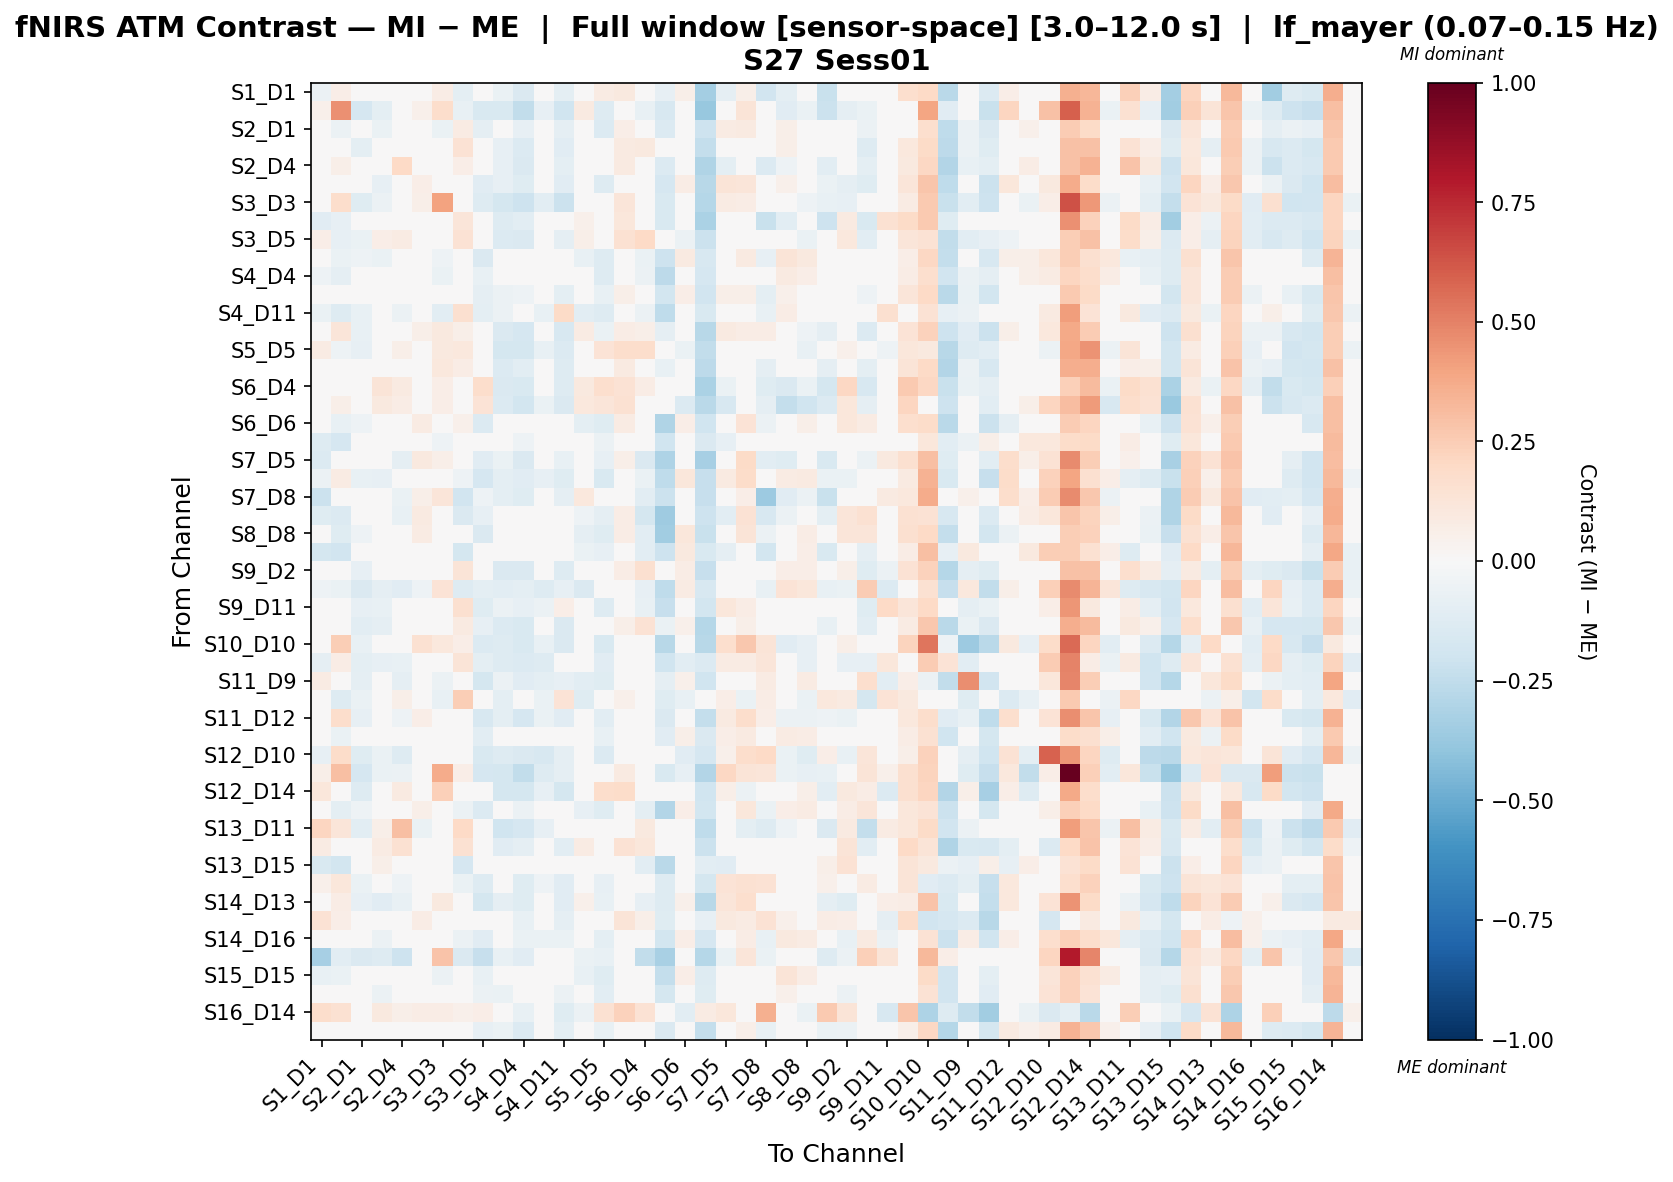

Values plotted in this chart, from the file beside it:
, S1_D1 hbo, S1_D3 hbo, S2_D1 hbo, S2_D2 hbo, S2_D4 hbo, S3_D1 hbo, S3_D3 hbo, S3_D4 hbo, S3_D5 hbo, S4_D2 hbo, S4_D4 hbo, S4_D6 hbo, S4_D11 hbo, S5_D3 hbo, S5_D5 hbo, S5_D7 hbo, S6_D4 hbo, S6_D5 hbo, S6_D6 hbo, S6_D8 hbo, S7_D5 hbo, S7_D7 hbo, S7_D8 hbo
S1_D1 hbo, -0.06063, 0.06568, -0.01607, -0.03572, 0.00107, 0.01263, 0.07384, -0.09534, 0.005832, -0.06529, -0.144, 0.0293, -0.09689, 0.04474, 0.08056, 0.09799, -0.003737, -0.08183, 0.05637, -0.3365, -0.09104, 0.0607, -0.1926
S1_D3 hbo, 0.051, 0.4597, -0.1661, -0.09929, 0.04464, 0.05407, 0.1784, -0.07411, -0.1543, -0.1556, -0.2437, -0.07912, -0.1966, 0.09029, -0.1279, 0.04808, -0.07781, -0.1603, -0.02461, -0.377, 0.005383, 0.1319, -0.03348
S2_D1 hbo, -0.01549, -0.05554, -0.04592, -0.06306, 0.02954, 0.02544, -0.06508, 0.07975, -0.09013, -0.02765, -0.07932, 0.03099, -0.08813, -0.04842, -0.1378, 0.06395, 0.02494, -0.1329, 0.04354, -0.2032, 0.07883, 0.08624, -0.01253
S2_D2 hbo, -0.001059, -0.03279, -0.0954, -0.04786, 0.03188, -0.02485, -0.0004875, 0.1436, -0.02598, -0.08411, -0.1338, 0.006145, -0.1155, -0.01369, -0.03863, 0.08843, 0.09516, -0.04049, 0.0468, -0.2384, 0.03907, 0.03324, -0.01437
S2_D4 hbo, 0.02661, 0.05912, 0.0001251, -0.03041, 0.1975, 0.003444, 0.02263, 0.06513, 0.01462, -0.08423, -0.144, 0.03201, -0.09633, 0.03927, -0.006296, 0.08998, 0.01322, -0.1339, 0.03751, -0.299, -0.09943, 0.01187, -0.1393
S3_D1 hbo, -0.02095, 0.04213, -0.03654, -0.08527, -0.01581, 0.06408, 0.0293, 0.01616, -0.1135, -0.08361, -0.124, -0.001244, -0.113, 0.003423, -0.1274, 0.01138, -0.03342, -0.165, 0.07067, -0.2774, 0.1272, 0.1204, -0.01832
S3_D3 hbo, -0.027, 0.1755, -0.1219, -0.06094, -0.03834, 0.05852, 0.4061, 0.04974, -0.132, -0.1745, -0.209, -0.1086, -0.2139, 0.01996, -0.002344, 0.1249, 0.01679, -0.1532, -0.0466, -0.2824, 0.08435, 0.07148, 0.03751
S3_D4 hbo, -0.1105, -0.08008, 0.009393, 0.0406, 0.02489, 0.009687, 0.04963, 0.121, 0.03795, -0.1264, -0.1028, 0.01174, 0.04581, 0.05154, 0.04621, 0.117, -0.0144, -0.1557, 0.04705, -0.3134, -0.02787, -0.005806, -0.2216
S3_D5 hbo, 0.06502, -0.08548, -0.06652, 0.06766, 0.08345, -0.005082, -0.0241, 0.1483, 0.0318, -0.1395, -0.1442, -0.01878, -0.09133, 0.05688, 0.03454, 0.1491, 0.2022, 0.0238, -0.0547, -0.2143, -0.01608, -0.02308, 0.01847
S4_D2 hbo, -0.04314, -0.06515, -0.05177, -0.07022, -0.03824, 0.01769, -0.05104, -0.02488, -0.142, -0.009184, -0.01363, -0.01812, -0.03532, -0.07695, -0.127, 0.004567, -0.06723, -0.2065, 0.08666, -0.1581, 0.02574, 0.09129, -0.08345
S4_D4 hbo, -0.05283, -0.08645, -0.01254, -0.03938, -0.02482, 0.02578, -0.06601, -0.02995, -0.07459, -0.01255, -0.03265, -0.01255, -0.009528, -0.04677, -0.1314, 0.01943, -0.06185, -0.2613, 0.04441, -0.1685, -0.03002, 0.03602, -0.0394
S4_D6 hbo, 0.01087, -0.005603, -0.003794, -0.009585, 0.01511, 0.04793, -0.002335, 0.04811, -0.08697, -0.05547, -0.05361, 0.01207, -0.09996, -0.03153, -0.07033, 0.06003, -0.007264, -0.1802, 0.06314, -0.1888, 0.06117, 0.06026, -0.09706
S4_D11 hbo, -0.06983, -0.1288, -0.07233, -0.03696, -0.0609, -0.02412, -0.1091, 0.1631, -0.09565, -0.05663, -0.04959, -0.07539, 0.1903, -0.1017, -0.1271, -0.03148, -0.05568, -0.2578, 0.03034, -0.1542, -0.01285, 0.03253, -0.07493
S5_D3 hbo, 0.02406, 0.1183, -0.07218, -0.005606, 0.02669, 0.06031, 0.0961, 0.05914, -0.03268, -0.1454, -0.1674, -0.03807, -0.1574, 0.08421, -0.06388, 0.07151, 0.05568, -0.09361, -0.04957, -0.2743, 0.09357, 0.07164, 0.07309
S5_D5 hbo, 0.08339, -0.05447, -0.08296, 0.0393, 0.05616, -0.03703, 0.09462, 0.1088, 0.031, -0.1726, -0.174, -0.07392, -0.1336, 0.00657, 0.1369, 0.1723, 0.173, 0.008304, -0.06766, -0.2489, -0.01857, -0.04757, 0.000318
S5_D7 hbo, 0.01394, 0.0165, -0.004271, -0.03322, 0.04636, 0.001712, 0.1025, 0.07208, -0.02142, -0.1371, -0.1081, -0.0383, -0.1282, 0.008048, -0.0007294, 0.08877, 0.03864, -0.07528, 0.04311, -0.2615, 0.03632, 0.007489, -0.09342
S6_D4 hbo, 0.0341, -0.042, 0.009062, 0.1265, 0.08903, -0.003014, 0.06887, 0.009704, 0.1797, -0.147, -0.1537, -0.02348, -0.1295, 0.09629, 0.1679, 0.1461, 0.07788, -0.03433, -0.0005215, -0.3189, -0.06777, -0.02418, -0.1212
S6_D5 hbo, 0.02538, 0.06232, 0.01116, 0.09996, 0.07373, -0.003111, 0.06285, -0.02396, 0.1348, -0.1385, -0.1802, -0.06746, -0.1415, 0.1028, 0.1221, 0.1508, 0.03387, -0.04535, -0.1382, -0.267, -0.1614, -0.04054, -0.08654
S6_D6 hbo, 0.04117, -0.07182, -0.0505, 0.02214, 0.02685, 0.08275, -0.03833, 0.05153, -0.1381, -0.004627, -0.03752, -0.007623, -0.04348, -0.09585, -0.1207, 0.07837, -0.04637, -0.2972, 0.06821, -0.1958, 0.01104, 0.1402, -0.06039
S6_D8 hbo, -0.1301, -0.1703, 0.02335, -0.003766, -0.01425, -0.02178, -0.05045, -0.02926, 0.0006125, -0.04064, -0.0534, -0.03057, -0.003031, -0.01657, -0.06112, -0.001065, -0.02945, -0.1996, -0.004763, -0.1417, -0.08434, 0.02462, 0.01135
S7_D5 hbo, -0.138, 0.01221, 0.009495, -0.02013, -0.09105, 0.09537, 0.05911, -0.0482, -0.1096, -0.06607, -0.1452, 0.004382, -0.07574, 0.002885, -0.08062, 0.06068, -0.1475, -0.31, 0.01106, -0.3287, 0.00454, 0.1883, -0.1081
S7_D7 hbo, -0.06092, 0.0792, -0.07738, -0.0824, -0.04116, 0.04427, -0.01819, -0.0521, -0.1683, -0.1001, -0.1122, -0.08491, -0.12, -0.04291, -0.1532, -0.03049, -0.06975, -0.2551, 0.112, -0.2337, 0.09106, 0.1844, -0.03097
S7_D8 hbo, -0.2147, -0.03218, 0.01039, 0.008806, -0.06299, 0.06214, 0.1242, -0.1945, -0.05363, -0.09869, -0.1196, -0.032, -0.09242, 0.1054, -0.01125, 0.007919, -0.1067, -0.2185, -0.0242, -0.2272, -0.004738, 0.06617, -0.3648
S8_D6 hbo, -0.1199, -0.1372, -0.02341, 0.03717, -0.07392, 0.09121, -0.01735, -0.1445, -0.08054, 0.03568, -0.0263, 0.01217, 0.008606, -0.05314, -0.09181, 0.07604, -0.1743, -0.3558, 0.02955, -0.2106, -0.1043, 0.1482, -0.1605
S8_D8 hbo, -0.0002995, -0.1224, -0.05133, 0.03388, -0.03011, 0.08094, -0.04057, -0.02514, -0.1425, 0.0298, -0.04677, 0.007743, -0.02705, -0.09351, -0.1223, 0.0742, -0.1037, -0.3476, 0.1167, -0.2212, -0.02957, 0.1274, -0.05584
S8_D15 hbo, -0.1735, -0.1915, -0.01538, -0.01564, -0.009929, -0.04122, -0.03414, -0.1741, -0.008731, -0.04769, -0.003266, -0.003524, -0.02185, -0.0656, -0.07813, -0.02834, -0.1087, -0.2107, 0.0976, -0.1489, -0.09186, 0.02879, -0.1863
S9_D2 hbo, 0.001781, -0.04094, -0.07884, 0.005734, -0.005785, -0.03834, 0.002629, 0.1293, 0.03914, -0.143, -0.1461, -0.01832, -0.1265, -0.04191, 0.03419, 0.0733, 0.1569, -0.02316, 0.07304, -0.2328, 0.003572, -0.007192, -0.03349
S9_D9 hbo, -0.05159, -0.0658, -0.1449, -0.09301, -0.1101, -0.05046, 0.1348, -0.1316, -0.099, -0.1041, -0.09796, -0.1289, -0.0819, -0.1455, 0.02988, 0.02531, -0.08177, -0.2565, 0.08239, -0.1598, -0.03999, 0.03023, -0.07788
S9_D11 hbo, -0.03051, -0.009739, -0.08172, -0.07734, -0.007301, 0.02731, -0.03706, 0.1591, -0.121, -0.06019, -0.08536, -0.05921, 0.06829, -0.04838, -0.1307, -0.02163, -0.07533, -0.2276, -0.01926, -0.1825, 0.1168, 0.07059, 0.03119
S10_D9 hbo, 0.04886, -0.03026, -0.1059, -0.08629, -0.03417, 0.0341, -0.006801, 0.09231, -0.08208, -0.1341, -0.1509, -0.03475, -0.1444, 0.02427, -0.04091, 0.06179, 0.1463, -0.06286, 0.05067, -0.2827, 0.04909, 0.05743, -0.04079
S10_D10 hbo, -0.005052, 0.2478, -0.07302, -0.01579, -0.009234, 0.1504, 0.1018, 0.06398, -0.1377, -0.1325, -0.1553, -0.07577, -0.1433, 0.03393, -0.1486, 0.0423, -0.01455, -0.2773, -0.04912, -0.2783, 0.1707, 0.2721, 0.1278
S10_D12 hbo, -0.08997, 0.07171, -0.09592, -0.0817, -0.07568, -0.03656, 0.01967, 0.1273, -0.09526, -0.1309, -0.1404, -0.1309, 0.0009483, -0.01318, -0.1127, -0.03956, -0.00666, -0.1996, -0.1051, -0.1361, 0.08452, 0.08192, 0.1202
S11_D9 hbo, 0.08062, -0.02451, -0.09038, -0.01147, -0.09297, 0.04586, -0.05561, -0.001848, -0.1752, -0.05777, -0.1123, -0.09575, -0.0814, -0.1091, -0.1183, 0.04166, -0.04619, -0.08882, 0.05093, -0.2024, 0.001711, 0.04014, 0.07896
S11_D11 hbo, 0.008771, -0.1251, -0.06763, 0.04425, 0.05587, -0.04807, -0.07283, 0.2467, 0.01949, -0.09575, -0.04959, -0.06274, 0.1334, -0.1178, -0.005271, 0.05098, 0.0353, -0.1224, -0.0735, -0.005271, 0.06857, -0.06946, 0.07779
S11_D12 hbo, 0.01776, 0.1724, -0.08453, -0.04612, -0.05382, 0.06729, 0.006783, 0.001212, -0.1584, -0.09724, -0.165, -0.06601, -0.1164, -0.01713, -0.1078, 0.02132, -0.03663, -0.146, -0.04171, -0.2397, 0.09012, 0.1774, 0.06844
S11_D13 hbo, -0.007723, -0.06342, -0.006612, -0.009186, 0.03063, 0.02764, -0.0402, -0.009052, -0.104, 0.002313, -0.0409, -6.970112420434057e-05, -0.01719, -0.02297, -0.07324, 0.044, -0.03424, -0.1146, 0.058, -0.1411, 0.06827, 0.09036, -0.03942
S12_D10 hbo, -0.08104, 0.1809, -0.1248, -0.07016, -0.1303, 0.04753, -0.00687, -0.03575, -0.1536, -0.1296, -0.1445, -0.1582, -0.09277, -0.01996, -0.1336, -0.04892, -0.0201, -0.008439, -0.1112, -0.1712, 0.05404, 0.1795, 0.2031
S12_D12 hbo, 0.0617, 0.2976, -0.1665, -0.06753, -0.05651, 0.03956, 0.3748, 0.06944, -0.1657, -0.1739, -0.2496, -0.1327, -0.08935, -0.008372, 0.02762, 0.08994, -0.04755, -0.1541, -0.08523, -0.2895, 0.2033, 0.1328, 0.1199
S12_D14 hbo, 0.1149, 0.04524, -0.1272, 0.04479, 0.09285, -0.04064, 0.2391, -0.003901, -0.01462, -0.1746, -0.1729, -0.0802, -0.1746, -0.01464, 0.1725, 0.1827, 0.02747, 0.01025, 0.04835, -0.1981, 0.05896, -0.05531, 0.02638
S13_D6 hbo, -0.02294, -0.09997, -0.05334, -0.0005801, -0.04211, 0.0547, -0.04986, -0.05473, -0.1332, 0.01901, -0.05724, -0.002373, -0.02143, -0.08413, -0.1217, 0.03849, -0.1003, -0.2925, 0.06745, -0.1872, -0.03575, 0.1105, -0.0694
S13_D11 hbo, 0.2147, 0.1191, -0.1069, 0.06023, 0.3015, -0.06698, -0.03453, 0.196, 0.0195, -0.2029, -0.1705, -0.08445, -0.03766, -0.003554, -0.00834, 0.04672, 0.09603, -0.03162, -0.02705, -0.2508, 0.01885, -0.09734, -0.1292
S13_D13 hbo, 0.07845, 0.007342, -0.01977, 0.08023, 0.1516, 0.01504, 0.01484, 0.1527, 0.02044, -0.1157, -0.08664, -0.02792, -0.1078, 0.07837, 0.04914, 0.1451, 0.1129, -0.02485, -0.02732, -0.2154, 0.007958, -0.03403, 0.002183
S13_D15 hbo, -0.1545, -0.1849, 0.003139, 0.06011, 0.0182, 0.0143, -0.0189, -0.1669, -0.0007625, 0.01981, -0.0146, 0.02531, -0.01743, -0.02441, -0.02966, 0.03404, -0.1033, -0.2664, 0.02517, -0.1088, -0.1103, 0.01981, 0.0008357
S14_D12 hbo, 0.05383, 0.1169, -0.06542, -0.03434, -0.05035, 0.03702, 0.01095, -0.06326, -0.1326, -0.02711, -0.1225, -0.0513, -0.117, -0.04484, -0.0849, 0.02345, 0.006204, -0.1309, -0.007267, -0.1748, 0.1353, 0.1526, 0.1444
S14_D13 hbo, -0.04411, 0.07714, -0.08245, -0.1165, -0.07252, 0.03782, 0.09853, -0.04735, -0.1767, -0.08618, -0.1237, -0.03123, -0.1141, 0.05054, -0.0769, -0.004124, -0.08292, -0.1323, 0.05093, -0.2797, 0.1176, 0.1716, 0.03263
S14_D14 hbo, 0.1452, 0.06797, -0.0169, 0.03758, 0.03738, 0.07134, 0.03563, -0.0448, -0.02909, 0.00265, -0.07712, 0.00468, -0.08763, -0.02005, 0.02593, 0.1299, 0.05983, -0.1211, 0.01143, -0.08322, 0.1001, 0.07926, 0.1479
S14_D16 hbo, -0.002232, -0.03291, -0.04512, -0.05593, -0.03417, 0.02061, -0.04403, -0.05693, -0.1125, -0.03074, -0.06285, -0.067, -0.06957, -0.02768, -0.09753, 0.0006192, -0.03367, -0.1873, 0.07015, -0.1648, -0.01585, 0.07439, -0.07141
S15_D13 hbo, -0.3334, -0.1054, -0.1433, -0.1318, -0.2054, -0.002446, 0.2884, -0.1442, -0.2297, -0.07227, -0.1115, -0.04325, 0.004109, -0.06476, -0.07413, 0.03293, -0.249, -0.3237, 0.01933, -0.2882, -0.06511, 0.1209, -0.06631
S15_D15 hbo, -0.0708, -0.0656, -0.02633, -0.04221, -0.04031, -0.01609, -0.06074, -0.004923, -0.07624, -0.03465, -0.03422, -0.006184, -0.03818, -0.07384, -0.1201, -0.02477, -0.0212, -0.2381, 0.06672, -0.1296, 0.002831, 0.02939, -0.04143
S15_D16 hbo, -0.01371, -0.02753, -0.001068, -0.05985, -0.02048, 0.01927, -0.017, -0.02543, -0.05718, -0.06702, -0.03516, -0.04284, -0.05802, -0.04033, -0.107, 0.01527, -0.01054, -0.173, -0.006979, -0.1174, 0.02585, 0.02606, -0.03345
S16_D14 hbo, 0.176, 0.1561, 0.01546, 0.1006, 0.05608, 0.07518, 0.0721, 0.05145, 0.06591, -0.02529, -0.07296, -0.02837, -0.1187, -0.0573, 0.1535, 0.2277, 0.1438, -0.04511, -0.1018, 0.07848, 0.1158, 8.852166446684837e-05, 0.3545
S16_D16 hbo, 0.01544, -0.01105, -0.0145, -0.04051, -0.02151, 0.02939, -0.007305, 0.02168, -0.08415, -0.06552, -0.1379, -0.005584, -0.09718, -0.006566, -0.07296, 0.04046, 0.0006262, -0.1483, 0.02063, -0.2376, 0.02592, 0.06247, -0.0717
